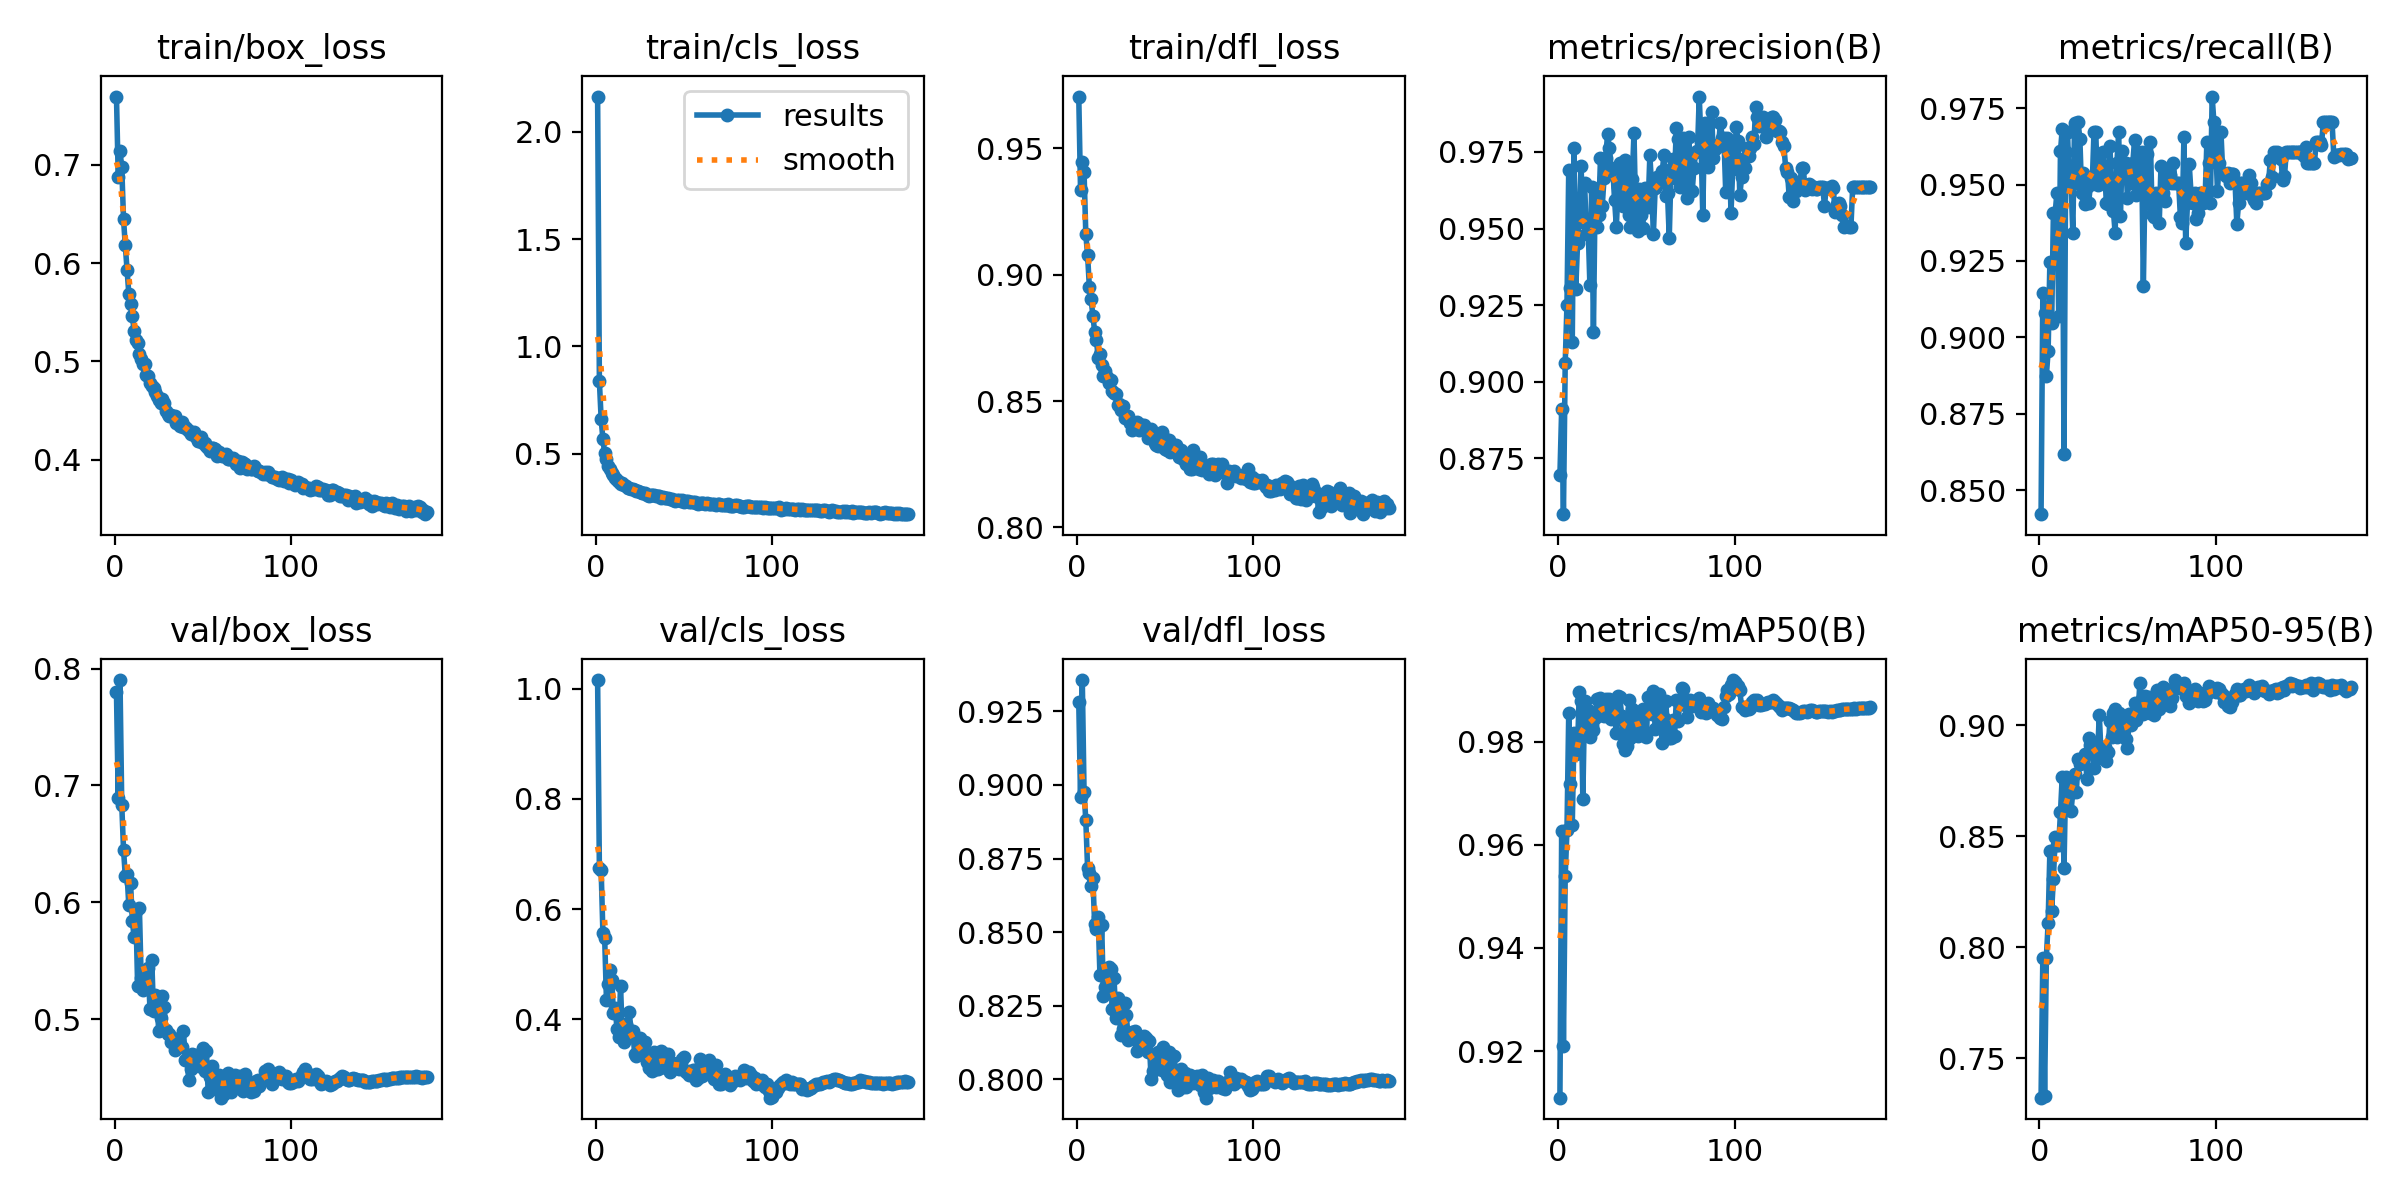

Values plotted in this chart, from the file beside it:
epoch, time, train/box_loss, train/cls_loss, train/dfl_loss, metrics/precision(B), metrics/recall(B), metrics/mAP50(B), metrics/mAP50-95(B), val/box_loss, val/cls_loss, val/dfl_loss, lr/pg0, lr/pg1, lr/pg2
1, 38.98, 0.7694, 2.165, 0.9705, 0.8695, 0.8421, 0.911, 0.7323, 0.7798, 1.016, 0.928, 0.003329, 0.003329, 0.003329
2, 70.48, 0.6878, 0.8383, 0.9335, 0.8912, 0.9145, 0.9627, 0.7952, 0.6896, 0.675, 0.896, 0.006656, 0.006656, 0.006656
3, 98.75, 0.7138, 0.6619, 0.9445, 0.8568, 0.9079, 0.921, 0.7331, 0.7901, 0.6715, 0.9356, 0.009976, 0.009976, 0.009976
4, 125.4, 0.6976, 0.5665, 0.9406, 0.906, 0.8875, 0.954, 0.7954, 0.6836, 0.5566, 0.8977, 0.00997, 0.00997, 0.00997
5, 153.4, 0.645, 0.5002, 0.916, 0.9252, 0.8954, 0.9628, 0.8108, 0.6452, 0.5476, 0.8879, 0.00996, 0.00996, 0.00996
6, 181.1, 0.6179, 0.4722, 0.9078, 0.969, 0.9248, 0.9856, 0.8434, 0.6229, 0.436, 0.8718, 0.00995, 0.00995, 0.00995
7, 209.4, 0.5929, 0.4439, 0.8952, 0.9306, 0.9046, 0.9718, 0.8165, 0.6242, 0.4648, 0.8701, 0.009941, 0.009941, 0.009941
8, 237.6, 0.5689, 0.4261, 0.8902, 0.913, 0.9408, 0.9639, 0.8308, 0.5975, 0.489, 0.8658, 0.009931, 0.009931, 0.009931
9, 265.5, 0.5579, 0.4092, 0.8837, 0.9764, 0.9408, 0.9818, 0.8497, 0.6162, 0.4723, 0.8682, 0.009921, 0.009921, 0.009921
10, 294.2, 0.5457, 0.4004, 0.8775, 0.9303, 0.9474, 0.9776, 0.846, 0.5845, 0.4107, 0.8527, 0.009911, 0.009911, 0.009911
11, 323.2, 0.5313, 0.3858, 0.8743, 0.9452, 0.9071, 0.979, 0.846, 0.5702, 0.4205, 0.8511, 0.009901, 0.009901, 0.009901
12, 352.1, 0.5212, 0.3769, 0.8672, 0.9543, 0.9608, 0.9897, 0.8607, 0.5923, 0.382, 0.8551, 0.009891, 0.009891, 0.009891
13, 380.9, 0.5185, 0.3659, 0.8687, 0.9703, 0.9682, 0.9879, 0.8766, 0.5285, 0.3679, 0.8356, 0.009881, 0.009881, 0.009881
14, 408.3, 0.5073, 0.3586, 0.8643, 0.9521, 0.8618, 0.969, 0.8357, 0.5953, 0.46, 0.8524, 0.009871, 0.009871, 0.009871
15, 436.8, 0.5025, 0.3636, 0.86, 0.9647, 0.9605, 0.988, 0.8769, 0.535, 0.3717, 0.8282, 0.009861, 0.009861, 0.009861
16, 464.9, 0.4977, 0.3515, 0.8618, 0.948, 0.9671, 0.9853, 0.874, 0.5254, 0.3596, 0.8313, 0.009851, 0.009851, 0.009851
17, 492.8, 0.4971, 0.3484, 0.8595, 0.9506, 0.9495, 0.9863, 0.8757, 0.5403, 0.3916, 0.8296, 0.009842, 0.009842, 0.009842
18, 520.8, 0.4865, 0.3413, 0.857, 0.9315, 0.9507, 0.981, 0.8613, 0.5423, 0.3833, 0.8383, 0.009832, 0.009832, 0.009832
19, 548.6, 0.4849, 0.3401, 0.8585, 0.9635, 0.9342, 0.9833, 0.87, 0.5442, 0.4134, 0.8374, 0.009822, 0.009822, 0.009822
20, 577.1, 0.478, 0.335, 0.8539, 0.9161, 0.9702, 0.9822, 0.878, 0.5085, 0.3738, 0.824, 0.009812, 0.009812, 0.009812
21, 606.3, 0.4753, 0.3334, 0.8532, 0.9626, 0.9507, 0.9847, 0.8699, 0.5508, 0.3782, 0.8345, 0.009802, 0.009802, 0.009802
22, 633.4, 0.4725, 0.3293, 0.8528, 0.9505, 0.9704, 0.9882, 0.8847, 0.5074, 0.337, 0.8209, 0.009792, 0.009792, 0.009792
23, 662.8, 0.4693, 0.3265, 0.8486, 0.9545, 0.965, 0.9854, 0.8826, 0.521, 0.3343, 0.8277, 0.009782, 0.009782, 0.009782
24, 690.9, 0.4643, 0.3248, 0.8488, 0.973, 0.9472, 0.9885, 0.8843, 0.5133, 0.3379, 0.8221, 0.009772, 0.009772, 0.009772
25, 718.4, 0.4605, 0.3207, 0.8464, 0.9573, 0.9539, 0.9853, 0.8853, 0.4896, 0.3659, 0.815, 0.009762, 0.009762, 0.009762
26, 746.6, 0.4574, 0.3157, 0.8479, 0.9663, 0.9437, 0.985, 0.8868, 0.5016, 0.3461, 0.8172, 0.009753, 0.009753, 0.009753
27, 773.2, 0.4612, 0.3175, 0.8433, 0.973, 0.9491, 0.9884, 0.8756, 0.5201, 0.3353, 0.8261, 0.009743, 0.009743, 0.009743
28, 801.5, 0.458, 0.3137, 0.8441, 0.9808, 0.9441, 0.9869, 0.8942, 0.5105, 0.3592, 0.8217, 0.009733, 0.009733, 0.009733
29, 830, 0.4496, 0.3088, 0.8442, 0.9763, 0.9503, 0.9882, 0.8912, 0.4906, 0.3221, 0.8135, 0.009723, 0.009723, 0.009723
30, 858.9, 0.4463, 0.3022, 0.8413, 0.9698, 0.9501, 0.9845, 0.8901, 0.4875, 0.3121, 0.8141, 0.009713, 0.009713, 0.009713
31, 887.1, 0.4443, 0.3081, 0.8387, 0.9695, 0.9671, 0.9868, 0.8807, 0.4872, 0.321, 0.8161, 0.009703, 0.009703, 0.009703
32, 915.4, 0.4452, 0.3052, 0.8411, 0.9592, 0.9671, 0.9858, 0.8877, 0.4806, 0.3061, 0.8143, 0.009693, 0.009693, 0.009693
33, 943.4, 0.4435, 0.3051, 0.8408, 0.9506, 0.9497, 0.9816, 0.8852, 0.4843, 0.341, 0.8165, 0.009683, 0.009683, 0.009683
34, 970.7, 0.4444, 0.2998, 0.8418, 0.9636, 0.9572, 0.9889, 0.9048, 0.4737, 0.3096, 0.8098, 0.009673, 0.009673, 0.009673
35, 998.2, 0.4368, 0.3003, 0.8385, 0.9715, 0.9539, 0.9887, 0.8874, 0.4815, 0.3091, 0.8119, 0.009663, 0.009663, 0.009663
36, 1026, 0.4377, 0.2998, 0.8395, 0.9621, 0.9605, 0.985, 0.8901, 0.4768, 0.3175, 0.8122, 0.009654, 0.009654, 0.009654
37, 1055, 0.4338, 0.2924, 0.8406, 0.9572, 0.9561, 0.9795, 0.8903, 0.4784, 0.3435, 0.812, 0.009644, 0.009644, 0.009644
38, 1082, 0.4387, 0.2983, 0.8403, 0.9724, 0.9441, 0.9784, 0.8837, 0.476, 0.3392, 0.8146, 0.009634, 0.009634, 0.009634
39, 1112, 0.4331, 0.293, 0.8388, 0.9696, 0.9435, 0.9792, 0.8877, 0.49, 0.3249, 0.8141, 0.009624, 0.009624, 0.009624
40, 1140, 0.4335, 0.2943, 0.8354, 0.9543, 0.9625, 0.9882, 0.9018, 0.4655, 0.3119, 0.8093, 0.009614, 0.009614, 0.009614
41, 1168, 0.4312, 0.2933, 0.8383, 0.9506, 0.9506, 0.9807, 0.8948, 0.4656, 0.3363, 0.8132, 0.009604, 0.009604, 0.009604
42, 1196, 0.4289, 0.2875, 0.8389, 0.9662, 0.9415, 0.9864, 0.9054, 0.4483, 0.3044, 0.8003, 0.009594, 0.009594, 0.009594
43, 1224, 0.4265, 0.2878, 0.8377, 0.9812, 0.9342, 0.9844, 0.9073, 0.4573, 0.319, 0.803, 0.009584, 0.009584, 0.009584
44, 1251, 0.4266, 0.2855, 0.8333, 0.953, 0.9572, 0.9819, 0.8946, 0.4702, 0.3217, 0.8054, 0.009574, 0.009574, 0.009574
45, 1279, 0.428, 0.2809, 0.8328, 0.9493, 0.9671, 0.9811, 0.9055, 0.4613, 0.3155, 0.804, 0.009564, 0.009564, 0.009564
46, 1306, 0.4232, 0.2855, 0.8324, 0.9629, 0.9397, 0.9845, 0.8981, 0.4692, 0.3118, 0.8093, 0.009555, 0.009555, 0.009555
47, 1335, 0.4187, 0.2827, 0.8334, 0.9543, 0.9611, 0.9833, 0.8961, 0.469, 0.3107, 0.8083, 0.009545, 0.009545, 0.009545
48, 1363, 0.4194, 0.2777, 0.8377, 0.9502, 0.9572, 0.9863, 0.9011, 0.4605, 0.3229, 0.8033, 0.009535, 0.009535, 0.009535
49, 1391, 0.4234, 0.2814, 0.8358, 0.9633, 0.9572, 0.9813, 0.8937, 0.4692, 0.3279, 0.8109, 0.009525, 0.009525, 0.009525
50, 1420, 0.417, 0.2755, 0.8309, 0.9599, 0.9457, 0.981, 0.8896, 0.4754, 0.3313, 0.807, 0.009515, 0.009515, 0.009515
51, 1447, 0.4168, 0.2781, 0.8304, 0.9571, 0.9538, 0.9887, 0.9049, 0.4558, 0.3038, 0.8015, 0.009505, 0.009505, 0.009505
52, 1475, 0.4136, 0.2774, 0.8345, 0.9739, 0.9507, 0.9867, 0.9001, 0.4733, 0.3065, 0.8094, 0.009495, 0.009495, 0.009495
53, 1503, 0.4119, 0.273, 0.8296, 0.9636, 0.957, 0.9854, 0.9047, 0.438, 0.2984, 0.7991, 0.009485, 0.009485, 0.009485
54, 1530, 0.4089, 0.2752, 0.8311, 0.9483, 0.9645, 0.9899, 0.9099, 0.451, 0.2986, 0.8018, 0.009475, 0.009475, 0.009475
55, 1558, 0.4116, 0.2722, 0.8327, 0.9632, 0.9465, 0.9825, 0.9025, 0.46, 0.3074, 0.8081, 0.009465, 0.009465, 0.009465
56, 1586, 0.4121, 0.2743, 0.8326, 0.9668, 0.9605, 0.9857, 0.9048, 0.4541, 0.3077, 0.8024, 0.009456, 0.009456, 0.009456
57, 1614, 0.4112, 0.2716, 0.8301, 0.9648, 0.9572, 0.9892, 0.9191, 0.4401, 0.2906, 0.7964, 0.009446, 0.009446, 0.009446
58, 1643, 0.404, 0.2656, 0.828, 0.9669, 0.9605, 0.9847, 0.9115, 0.4482, 0.2944, 0.7992, 0.009436, 0.009436, 0.009436
59, 1672, 0.4081, 0.2676, 0.8304, 0.9687, 0.9167, 0.9797, 0.9049, 0.4522, 0.3284, 0.8036, 0.009426, 0.009426, 0.009426
60, 1698, 0.4057, 0.2685, 0.8269, 0.9738, 0.9539, 0.9847, 0.9131, 0.4331, 0.2965, 0.7975, 0.009416, 0.009416, 0.009416
... 117 more rows
